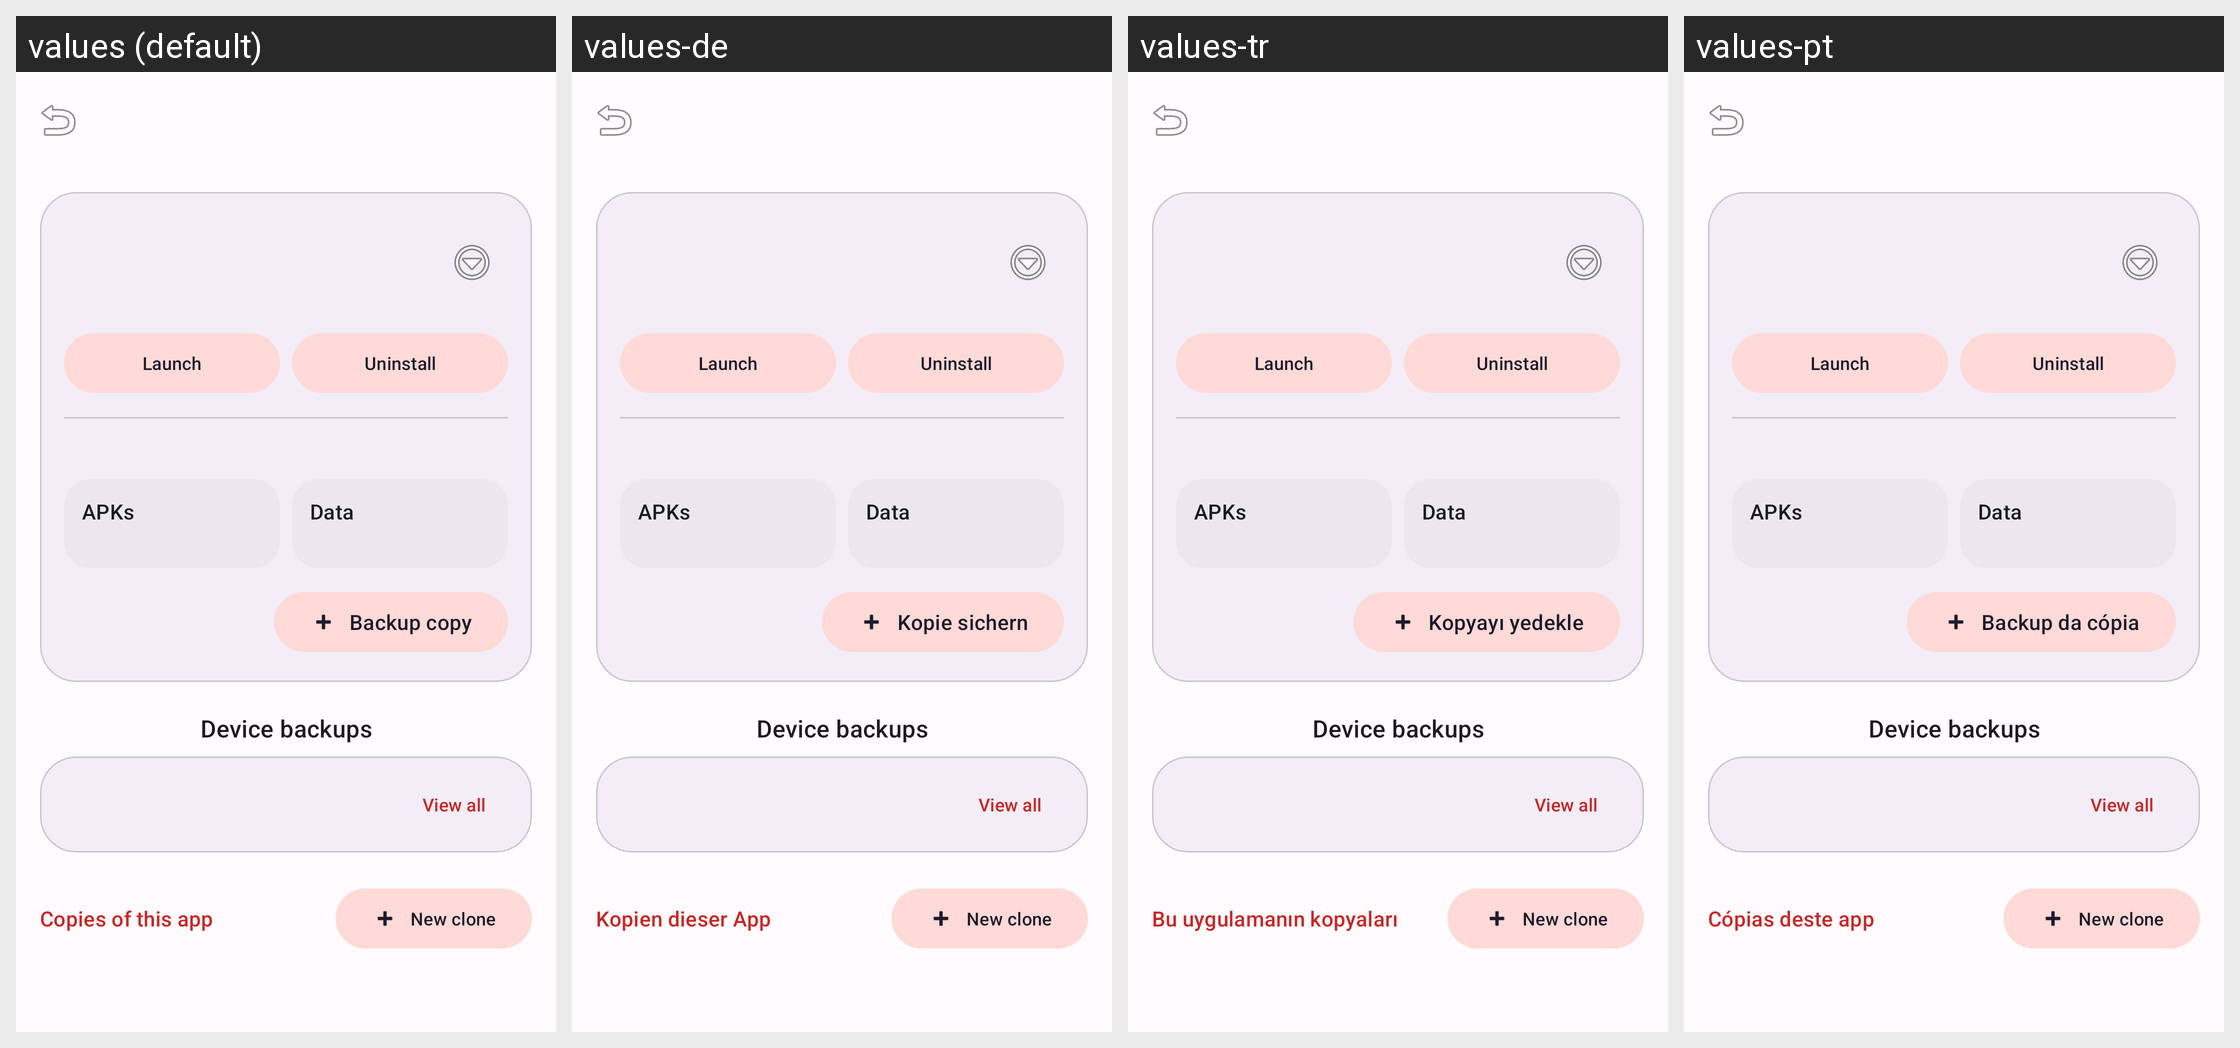

The Android screen above is rendered under several locales of the same app. Produce the string resources it draws, with the default and per-locale values.
Android screen res/layout/activity_appdetail.xml rendered under 4 locales, left to right: values (default), values-de, values-tr, values-pt. Device: Nexus 5 (rendered at 1080×1920; each locale shown at half size, 540×960, under a caption strip naming it); theme Theme.Clonix.
Other locales in the repository, not shown: values-ar, values-bn, values-es, values-fa, values-fr, values-hi, values-id, values-it, values-ja, values-ko, values-ms, values-pl, values-ru, values-ta, values-th, values-ur, values-vi, values-zh-rCN.
Strings drawn on this screen, with the default value and each locale's value (text and hints the layout hard-codes, and strings that could not be matched under every locale, appear in the picture but are not listed):

detail_launch
  values: Launch
  values-de: Launch  [not translated; the default value is used]
  values-tr: Launch  [not translated; the default value is used]
  values-pt: Launch  [not translated; the default value is used]

detail_uninstall
  values: Uninstall
  values-de: Uninstall  [not translated; the default value is used]
  values-tr: Uninstall  [not translated; the default value is used]
  values-pt: Uninstall  [not translated; the default value is used]

detail_apks
  values: APKs
  values-de: APKs  [not translated; the default value is used]
  values-tr: APKs  [not translated; the default value is used]
  values-pt: APKs  [not translated; the default value is used]

detail_data
  values: Data
  values-de: Data  [not translated; the default value is used]
  values-tr: Data  [not translated; the default value is used]
  values-pt: Data  [not translated; the default value is used]

backup
  values: Backup copy
  values-de: Kopie sichern
  values-tr: Kopyayı yedekle
  values-pt: Backup da cópia

detail_device_backups
  values: Device backups
  values-de: Device backups  [not translated; the default value is used]
  values-tr: Device backups  [not translated; the default value is used]
  values-pt: Device backups  [not translated; the default value is used]

detail_view_all
  values: View all
  values-de: View all  [not translated; the default value is used]
  values-tr: View all  [not translated; the default value is used]
  values-pt: View all  [not translated; the default value is used]

detail_clones
  values: Copies of this app
  values-de: Kopien dieser App
  values-tr: Bu uygulamanın kopyaları
  values-pt: Cópias deste app

detail_clone_add
  values: New clone
  values-de: New clone  [not translated; the default value is used]
  values-tr: New clone  [not translated; the default value is used]
  values-pt: New clone  [not translated; the default value is used]
